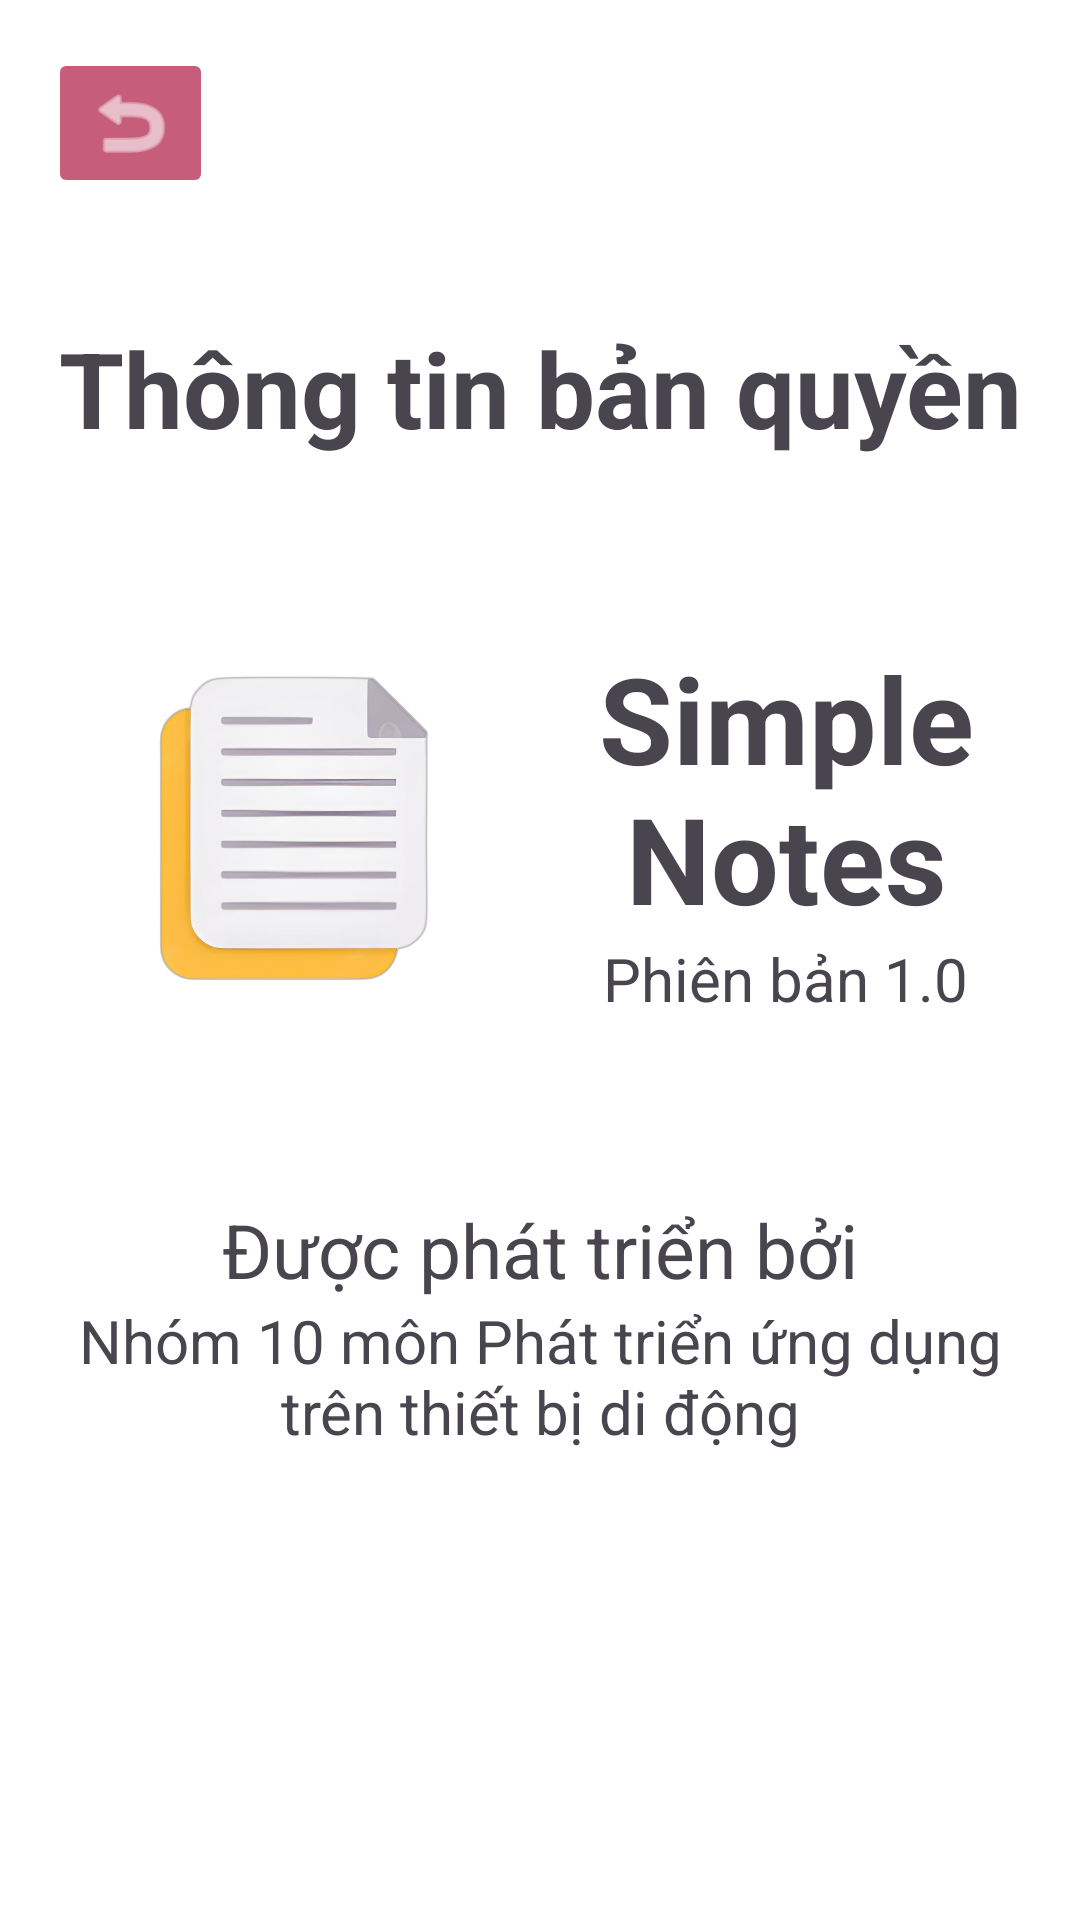

Layout XML and referenced resources for this Android screen:
<!-- AndroidManifest.xml: application theme Theme.UIdoan -->
<!-- res/layout/infor_license.xml -->
<?xml version="1.0" encoding="utf-8"?>
<RelativeLayout xmlns:android="http://schemas.android.com/apk/res/android"
    xmlns:app="http://schemas.android.com/apk/res-auto"
    xmlns:tools="http://schemas.android.com/tools"
    android:layout_width="match_parent"
    android:layout_height="match_parent"
    android:padding="16dp"
    style="@style/Screenbackground">

    <LinearLayout
        android:id="@+id/linear_take_note"
        android:layout_width="match_parent"
        android:layout_height="wrap_content"
        android:orientation="vertical">
        <ImageButton
            android:id="@+id/license_back_main"
            android:layout_width="55dp"
            android:layout_height="50dp"
            style="@style/ImageButton_Back"
            android:scaleType="fitXY"
            android:backgroundTint="@color/darkpink"/>
        <TextView
            android:id="@+id/textView_license"
            android:layout_width="match_parent"
            android:layout_height="wrap_content"
            android:layout_weight="0.0001"
            android:backgroundTint="@color/darkpink"
            android:gravity="center"
            android:text="Thông tin bản quyền"
            android:textSize="35dp"
            android:textStyle="bold"
            android:layout_marginTop="40dp"/>

        <LinearLayout
            android:layout_width="match_parent"
            android:layout_height="wrap_content"
            android:layout_marginTop="60dp"
            android:layout_weight="4"
            android:orientation="horizontal">


            <ImageView
                android:id="@+id/imageView2"
                android:layout_width="wrap_content"
                android:layout_height="match_parent"
                android:layout_weight="2"
                app:srcCompat="@drawable/noteicon" />

            <LinearLayout
                android:layout_width="match_parent"
                android:layout_height="wrap_content"
                android:layout_weight="2"
                android:orientation="vertical">

                <TextView
                    android:layout_width="wrap_content"
                    android:layout_height="wrap_content"
                    android:layout_weight="2"
                    android:gravity="center"
                    android:text="Simple Notes"
                    android:textSize="40dp"
                    android:textStyle="bold"></TextView>

                <TextView
                    android:layout_width="wrap_content"
                    android:layout_height="wrap_content"
                    android:layout_weight="2"
                    android:gravity="center"
                    android:layout_gravity="center"
                    android:text="Phiên bản 1.0"
                    android:textSize="20dp"
                    android:textStyle="normal"></TextView>

            </LinearLayout>

        </LinearLayout>

        <TextView
            android:layout_width="match_parent"
            android:layout_height="match_parent"
            android:layout_marginTop="60dp"
            android:gravity="center"
            android:text="Được phát triển bởi"
            android:textSize="25dp"></TextView>

        <TextView
            android:layout_width="match_parent"
            android:layout_height="match_parent"
            android:gravity="center"
            android:text="Nhóm 10 môn Phát triển ứng dụng trên thiết bị di động"
            android:textSize="20dp"></TextView>
    </LinearLayout>


</RelativeLayout>
<!-- resources referenced by this layout -->
<resources>
  <color name="darkpink">#C65D7B</color>
  <!-- drawable noteicon: png bitmap (drawable, 111562 bytes) -->
  <style name="ImageButton_Back">
          <item name="android:src">@android:drawable/ic_menu_revert</item>
          <item name="android:backgroundTint">@color/darkpink</item>
          <item name="android:foregroundTint">@color/white</item>
          <item name="tint">@color/white</item>
      </style>
  <style name="Screenbackground"><item name="android:background">@color/white</item></style>
  <style name="Theme.UIdoan" parent="Base.Theme.UIdoan" />
  <color name="white">#FFFFFFFF</color>
  <style name="Base.Theme.UIdoan" parent="Theme.Material3.DayNight.NoActionBar">
          
          
      </style>
</resources>
